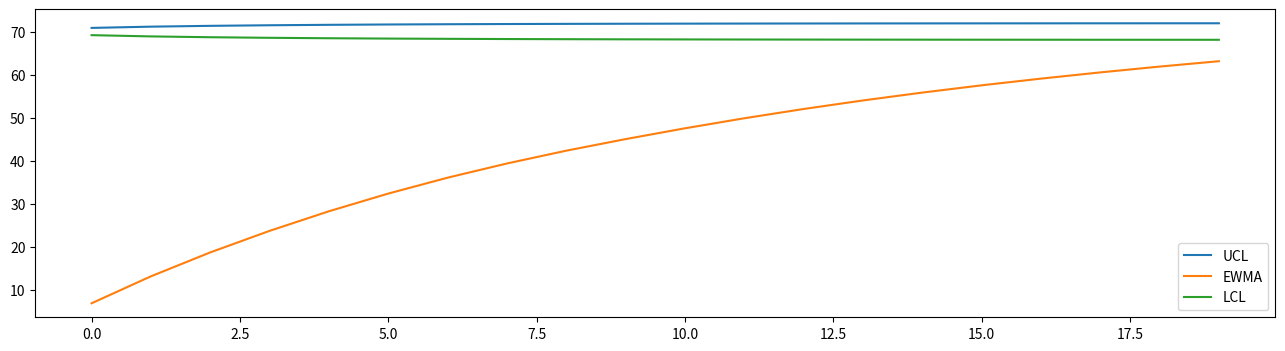
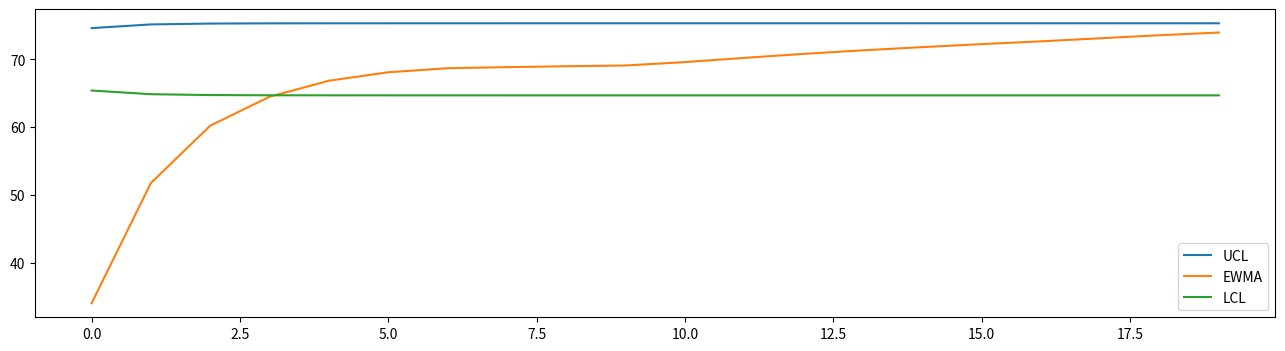
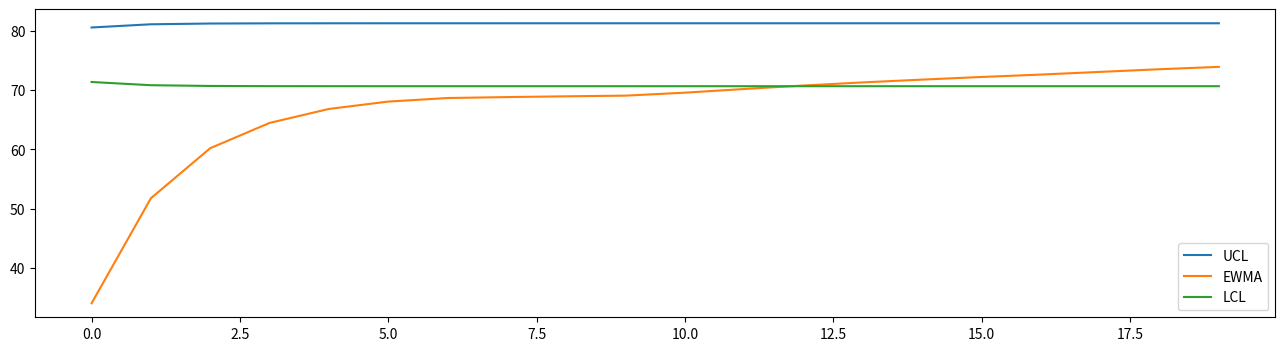

These figures' Python source, in order:
import numpy as np
import matplotlib.pyplot as plt


def _data_loader() -> np.array:
    return list((
        68, 71, 67, 69, 71,
        70, 69, 67, 70, 70,
        79, 79, 78, 78, 78,
        79, 79, 82, 82, 81
    ))


def _get_ucl(N: int, mu: float, sigma: float, lambda_: float, L: float) -> np.array:
    return list([
        mu + L * sigma * np.sqrt(lambda_ / (2 - lambda_) * (1 - (1 - lambda_) ** (2 * (i + 1))))
        for i in range(N)
    ])


def _get_lcl(N: int, mu: float, sigma: float, lambda_: float, L: float) -> np.array:
    return list([
        mu - L * sigma * np.sqrt(lambda_ / (2 - lambda_) * (1 - (1 - lambda_) ** (2 * (i + 1))))
        for i in range(N)
    ])


def _get_ewma(data: np.array, lambda_) -> np.array:
    z = list((0,))
    for i in range(len(data)):
        z.append(lambda_ * np.mean(data[:(i+1)]) + (1 - lambda_) * z[-1])
    return np.array(z[1:])


def _simulate(data, mu, sigma, lambda_, L) -> list[np.array]:

    UCL = _get_ucl(
        len(data),
        mu,
        sigma,
        lambda_,
        L
    )
    LCL = _get_lcl(
        len(data),
        mu,
        sigma,
        lambda_,
        L
    )
    EWMA = _get_ewma(
        data,
        lambda_
    )
    return UCL, EWMA, LCL


def _main() -> None:
    heart_rate_data = _data_loader()

    print(np.mean(heart_rate_data))

    UCL, EWMA, LCL = _simulate(
        heart_rate_data,
        mu=70.0,
        sigma=3.0,
        lambda_=0.1,
        L=2.81
    )
    plt.figure(figsize=(16, 4))
    plt.plot(UCL)
    plt.plot(EWMA)
    plt.plot(LCL)
    plt.legend(["UCL", "EWMA", "LCL"])
    plt.savefig("1-a.png")

    UCL, EWMA, LCL = _simulate(
        heart_rate_data,
        mu=70.0,
        sigma=3.0,
        lambda_=0.5,
        L=3.07
    )
    plt.figure(figsize=(16, 4))
    plt.plot(UCL)
    plt.plot(EWMA)
    plt.plot(LCL)
    plt.legend(["UCL", "EWMA", "LCL"])
    plt.savefig("1-b.png")

    UCL, EWMA, LCL = _simulate(
        heart_rate_data,
        mu=76.0,
        sigma=3.0,
        lambda_=0.1,
        L=2.81
    )

    UCL, EWMA, LCL = _simulate(
        heart_rate_data,
        mu=76.0,
        sigma=3.0,
        lambda_=0.5,
        L=3.07
    )
    plt.figure(figsize=(16, 4))
    plt.plot(UCL)
    plt.plot(EWMA)
    plt.plot(LCL)
    plt.legend(["UCL", "EWMA", "LCL"])
    plt.savefig("1-c.png")

    ARL = 1 / np.sum([
        EWMA[i] <= UCL[i] and EWMA[i] >= LCL[i]
        for i in range(len(EWMA))
    ])
    print(ARL, 1 / ARL)


if __name__ == "__main__":
    _main()